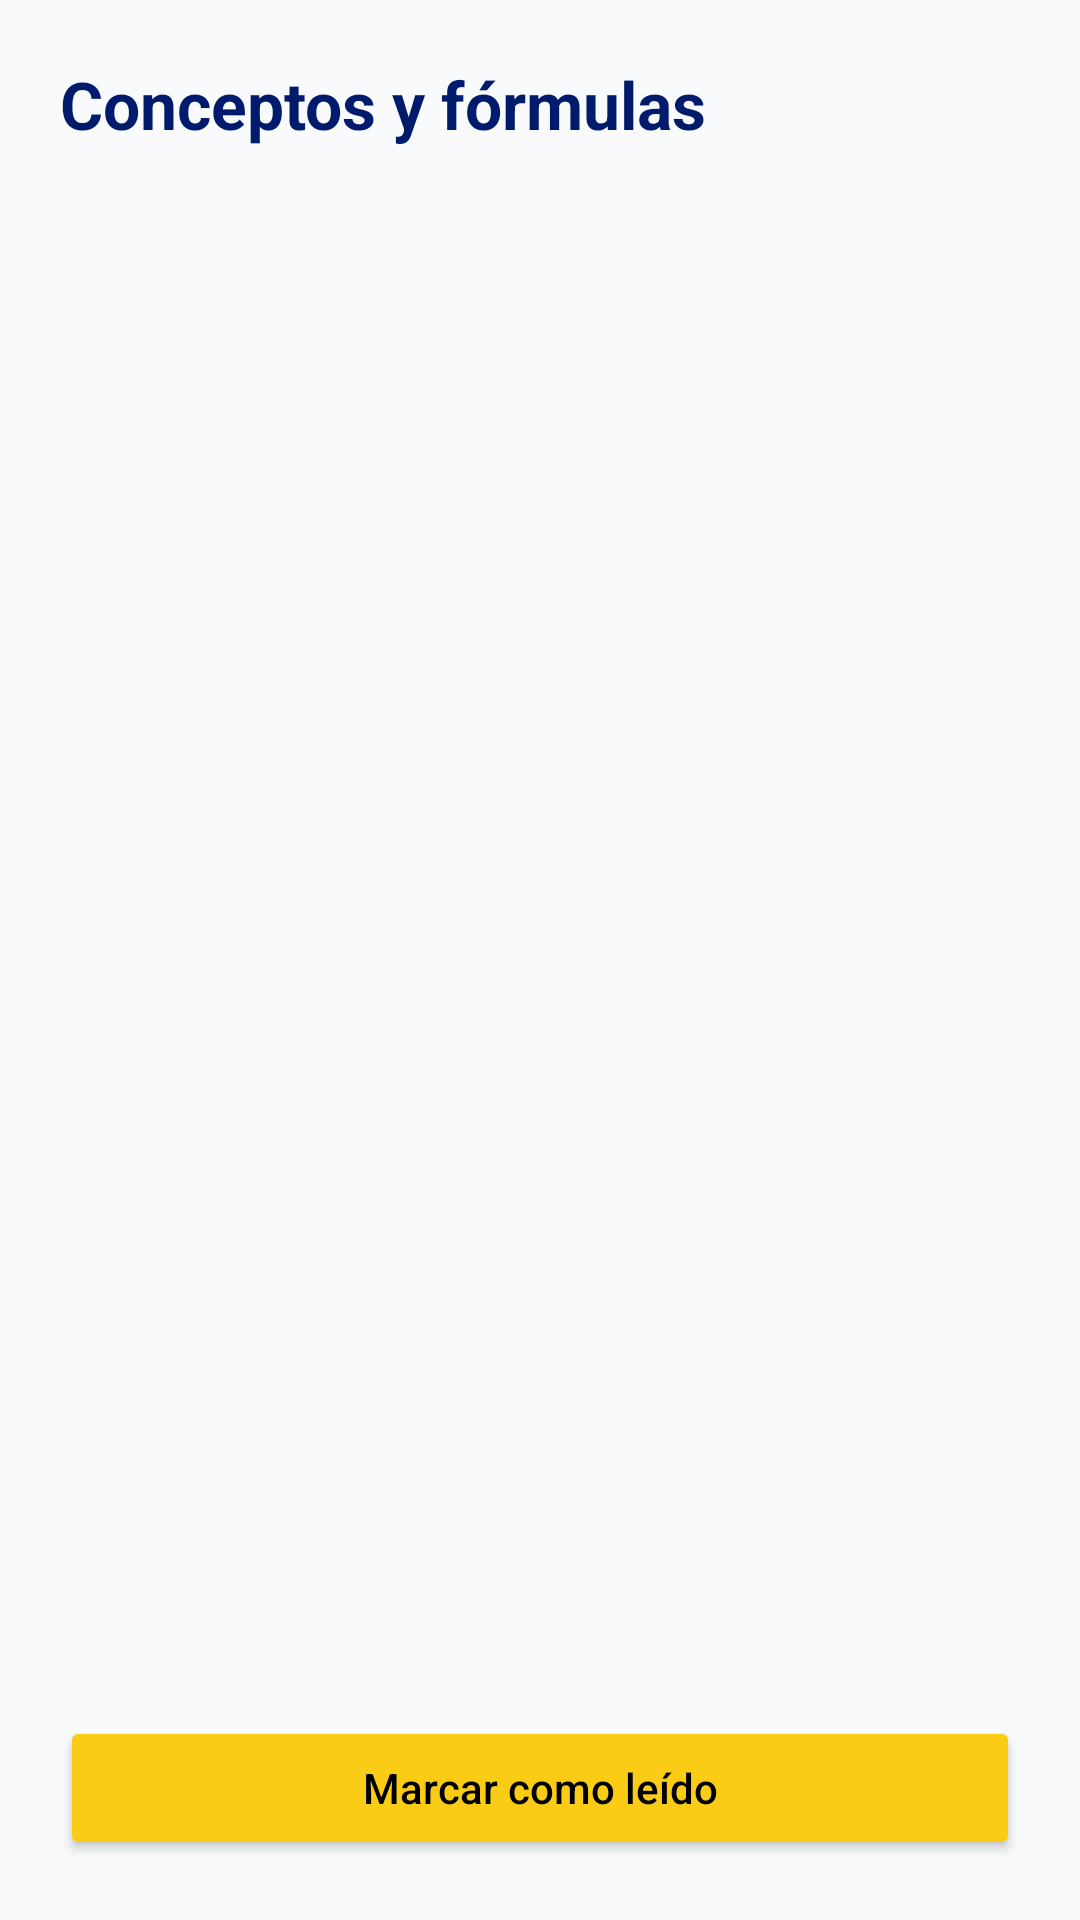

Android layout source for this screen:
<!-- AndroidManifest.xml: application theme Theme.App.Splash -->
<!-- res/layout/activity_lectura_laboratorio.xml -->
<?xml version="1.0" encoding="utf-8"?>
<LinearLayout xmlns:android="http://schemas.android.com/apk/res/android"
    android:layout_width="match_parent"
    android:layout_height="match_parent"
    android:background="#F8FAFC"
    android:orientation="vertical"
    android:padding="20dp">

    <TextView
        android:id="@+id/tvTituloLecturaLab"
        android:layout_width="match_parent"
        android:layout_height="wrap_content"
        android:text="Conceptos y fórmulas"
        android:textColor="#001B6B"
        android:textSize="22sp"
        android:textStyle="bold" />

    <ScrollView
        android:layout_width="match_parent"
        android:layout_height="0dp"
        android:layout_marginTop="18dp"
        android:layout_weight="1">

        <TextView
            android:id="@+id/tvContenidoLecturaLab"
            android:layout_width="match_parent"
            android:layout_height="wrap_content"
            android:lineSpacingExtra="6dp"
            android:textColor="#334155"
            android:textSize="15sp" />

    </ScrollView>

    <Button
        android:id="@+id/btnCompletarLecturaLab"
        android:layout_width="match_parent"
        android:layout_height="wrap_content"
        android:backgroundTint="@color/colorAdvertencia"
        android:padding="14dp"
        android:text="Marcar como leído"
        android:textAllCaps="false"
        android:textColor="@android:color/black" />

</LinearLayout>
<!-- resources referenced by this layout -->
<resources>
  <color name="colorAdvertencia">#FACC15</color>
  <style name="Theme.App.Splash" parent="Theme.Material3.DayNight.NoActionBar">
          
          <item name="android:windowBackground">@color/colorScreenCompany</item>
      </style>
  <color name="colorScreenCompany">#0D1A52</color>
</resources>
